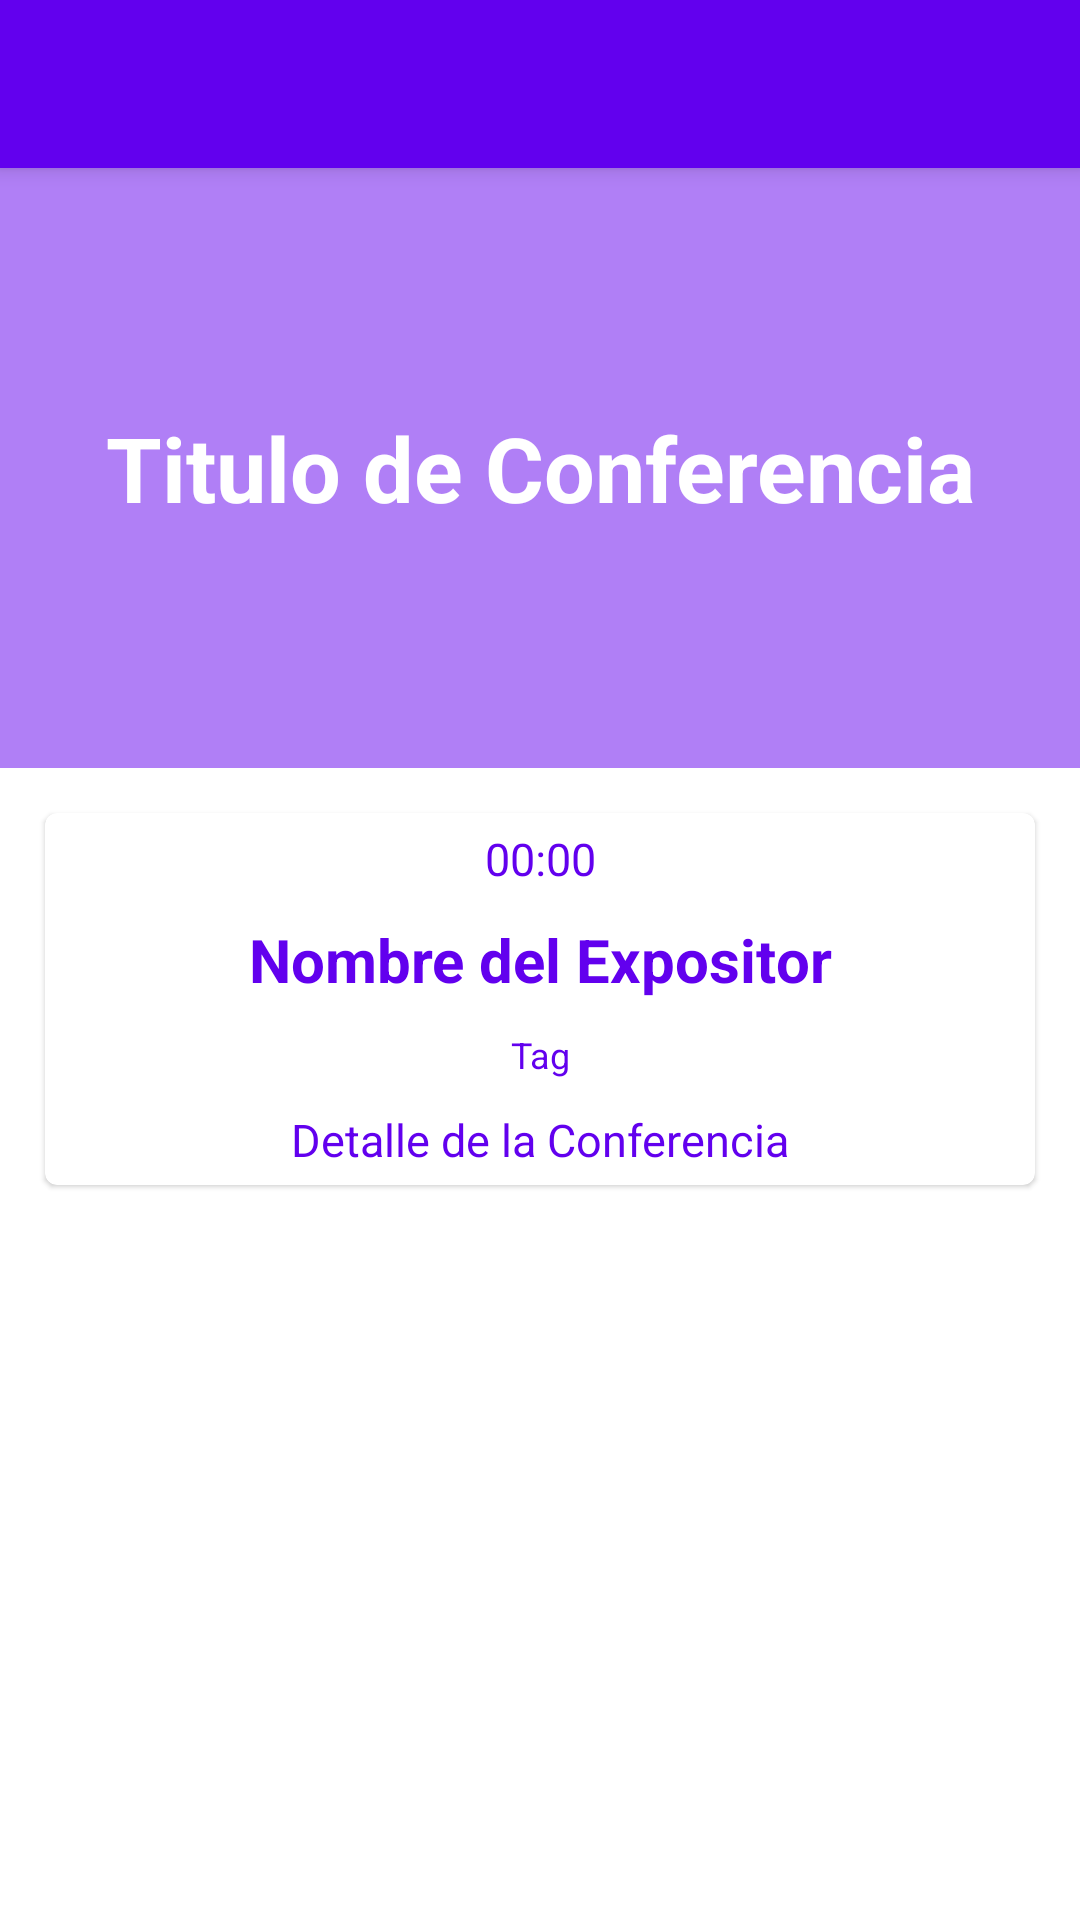

Android layout source for this screen:
<!-- AndroidManifest.xml: application theme Theme.PlatziConf -->
<!-- res/layout/fragment_schedule_detail_dialog.xml -->
<?xml version="1.0" encoding="utf-8"?>
<androidx.coordinatorlayout.widget.CoordinatorLayout
    xmlns:android="http://schemas.android.com/apk/res/android"
    xmlns:app="http://schemas.android.com/apk/res-auto"
    android:layout_width="match_parent"
    android:layout_height="match_parent">

    <com.google.android.material.appbar.AppBarLayout
        android:layout_width="match_parent"
        android:layout_height="wrap_content">

        <Toolbar
            android:id="@+id/toolbarConference"
            android:layout_width="match_parent"
            android:layout_height="wrap_content"
            />



    </com.google.android.material.appbar.AppBarLayout>

    <FrameLayout
        android:layout_width="match_parent"
        android:layout_height="match_parent"
        app:layout_behavior="com.google.android.material.appbar.AppBarLayout$ScrollingViewBehavior">>

        <ScrollView
            android:layout_width="match_parent"
            android:layout_height="match_parent">

            <LinearLayout
                android:layout_width="match_parent"
                android:layout_height="match_parent"
                android:orientation="vertical">

                <RelativeLayout
                    android:layout_width="match_parent"
                    android:layout_height="200dp">

                    <ImageView
                        android:layout_width="match_parent"
                        android:layout_height="wrap_content"
                        android:scaleType="centerCrop"
                        android:src="@drawable/platzi_conf_2" />

                    <View
                        android:layout_width="match_parent"
                        android:layout_height="match_parent"
                        android:alpha="0.5"
                        android:background="@color/colorPrimary" />

                    <TextView
                        android:id="@+id/tvItemScheduleHour"
                        android:layout_width="match_parent"
                        android:layout_height="wrap_content"
                        android:layout_centerInParent="true"
                        android:gravity="center_horizontal"
                        android:text="Titulo de Conferencia"
                        android:textColor="#FFFFFF"
                        android:textSize="30sp"
                        android:textStyle="bold" />

                </RelativeLayout>

                <androidx.cardview.widget.CardView
                    android:layout_width="match_parent"
                    android:layout_height="wrap_content"
                    android:layout_margin="15dp"
                    app:cardCornerRadius="4dp"
                    app:cardElevation="1dp">

                    <LinearLayout
                        android:layout_width="match_parent"
                        android:layout_height="wrap_content"
                        android:orientation="vertical">

                        <TextView
                            android:id="@+id/tvDetailConferenceHour"
                            android:layout_width="match_parent"
                            android:layout_height="wrap_content"
                            android:layout_margin="5dp"
                            android:gravity="center_horizontal"
                            android:text="00:00"
                            android:textColor="@color/colorPrimary"
                            android:textSize="15sp"
                           />

                        <TextView
                            android:id="@+id/tvDetailConferenceSpeaker"
                            android:layout_width="match_parent"
                            android:layout_height="wrap_content"
                            android:gravity="center_horizontal"
                            android:text="Nombre del Expositor"
                            android:textColor="@color/colorPrimary"
                            android:textSize="20sp"
                            android:textStyle="bold"
                            android:layout_margin="5dp"/>

                        <TextView
                            android:id="@+id/tvDetailConferenceTag"
                            android:layout_width="match_parent"
                            android:layout_height="wrap_content"
                            android:layout_centerInParent="true"
                            android:gravity="center_horizontal"
                            android:text="Tag"
                            android:textColor="@color/colorPrimary"
                            android:textSize="12sp"
                            android:layout_margin="5dp"/>
                        <TextView
                            android:id="@+id/tvDetailConferenceDescription"
                            android:layout_width="match_parent"
                            android:layout_height="wrap_content"
                            android:layout_centerInParent="true"
                            android:gravity="center_horizontal"
                            android:text="Detalle de la Conferencia"
                            android:textColor="@color/colorPrimary"
                            android:textSize="15sp"
                            android:layout_margin="5dp"/>

                    </LinearLayout>

                </androidx.cardview.widget.CardView>
            </LinearLayout>

        </ScrollView>

    </FrameLayout>
</androidx.coordinatorlayout.widget.CoordinatorLayout>
<!-- resources referenced by this layout -->
<resources>
  <style name="Theme.PlatziConf" parent="Theme.MaterialComponents.DayNight.DarkActionBar">
          
          <item name="colorPrimary">@color/colorPrimary</item>
          <item name="colorPrimaryDark">@color/colorPrimaryDark</item>
          <item name="colorAccent">@color/colorAccent</item>
          
  
          
  
      </style>
  <!-- not gathered from this repository: default colours our renderer supplied (Android Studio template values) -->
  <color name="colorPrimary">#FF6200EE</color>
  <color name="colorPrimaryDark">#FF3700B3</color>
  <color name="colorAccent">#FF03DAC5</color>
</resources>
